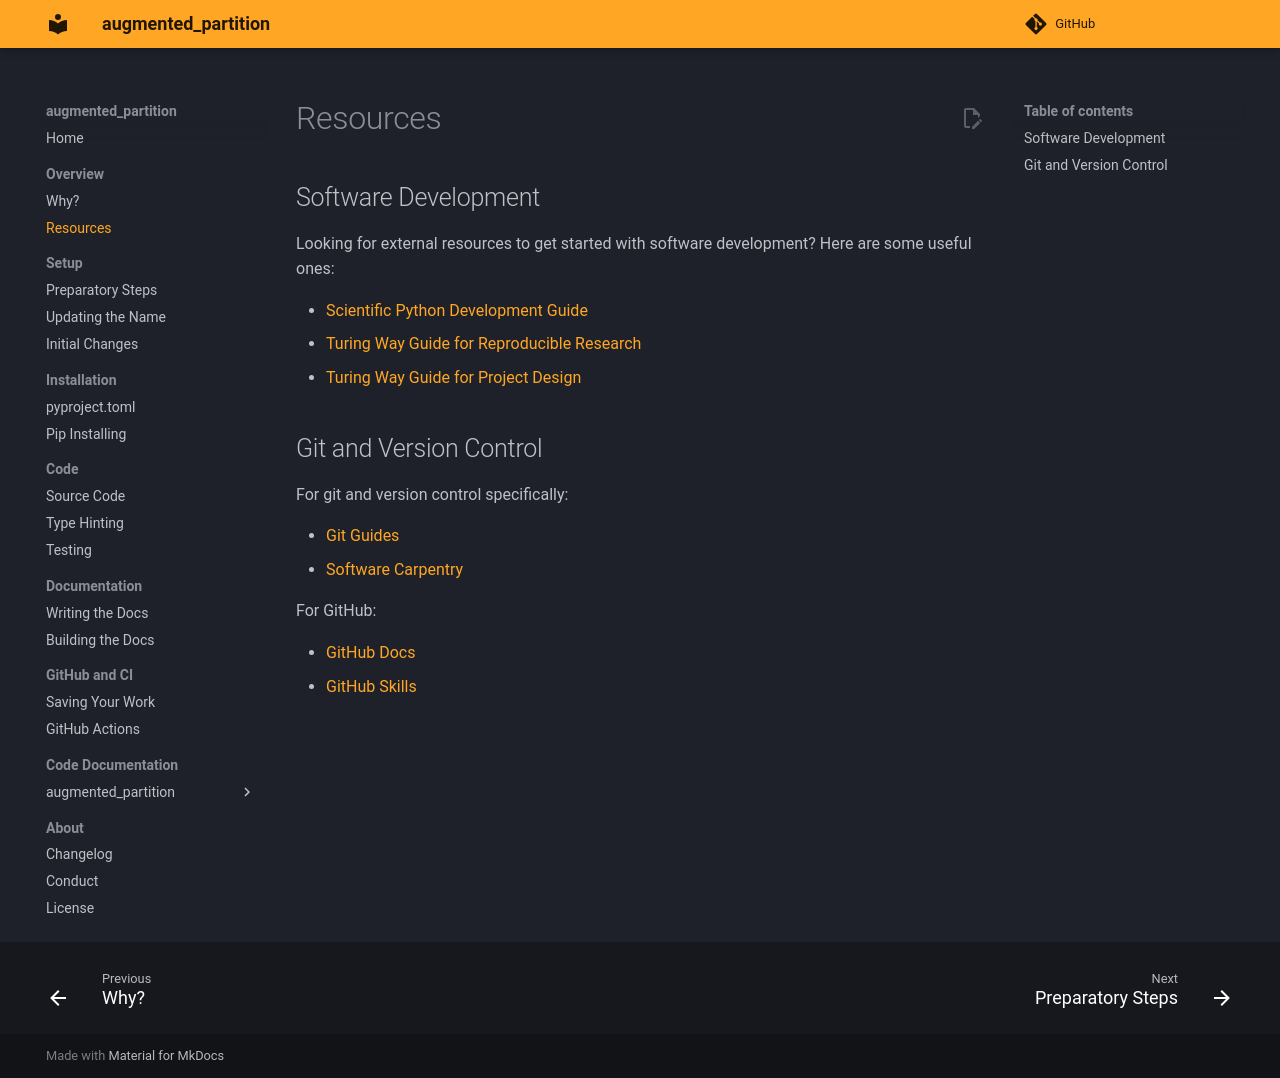

repository: chexia8/large_atomic_structures · page: example_docs/intro/resources.html · generator: mkdocs

# Resources

## Software Development

Looking for external resources to get started with software development? Here are some useful ones:

- [Scientific Python Development Guide](https://learn.scientific-python.org/development/)
- [Turing Way Guide for Reproducible Research](https://the-turing-way.netlify.app/reproducible-research/reproducible-research.html)
- [Turing Way Guide for Project Design](https://the-turing-way.netlify.app/project-design/project-design.html)

## Git and Version Control

For git and version control specifically:

- [Git Guides](https://github.com/git-guides)
- [Software Carpentry](https://swcarpentry.github.io/git-novice/)

For GitHub:

- [GitHub Docs](https://docs.github.com/en/get-started/quickstart/hello-world)
- [GitHub Skills](https://skills.github.com/)
